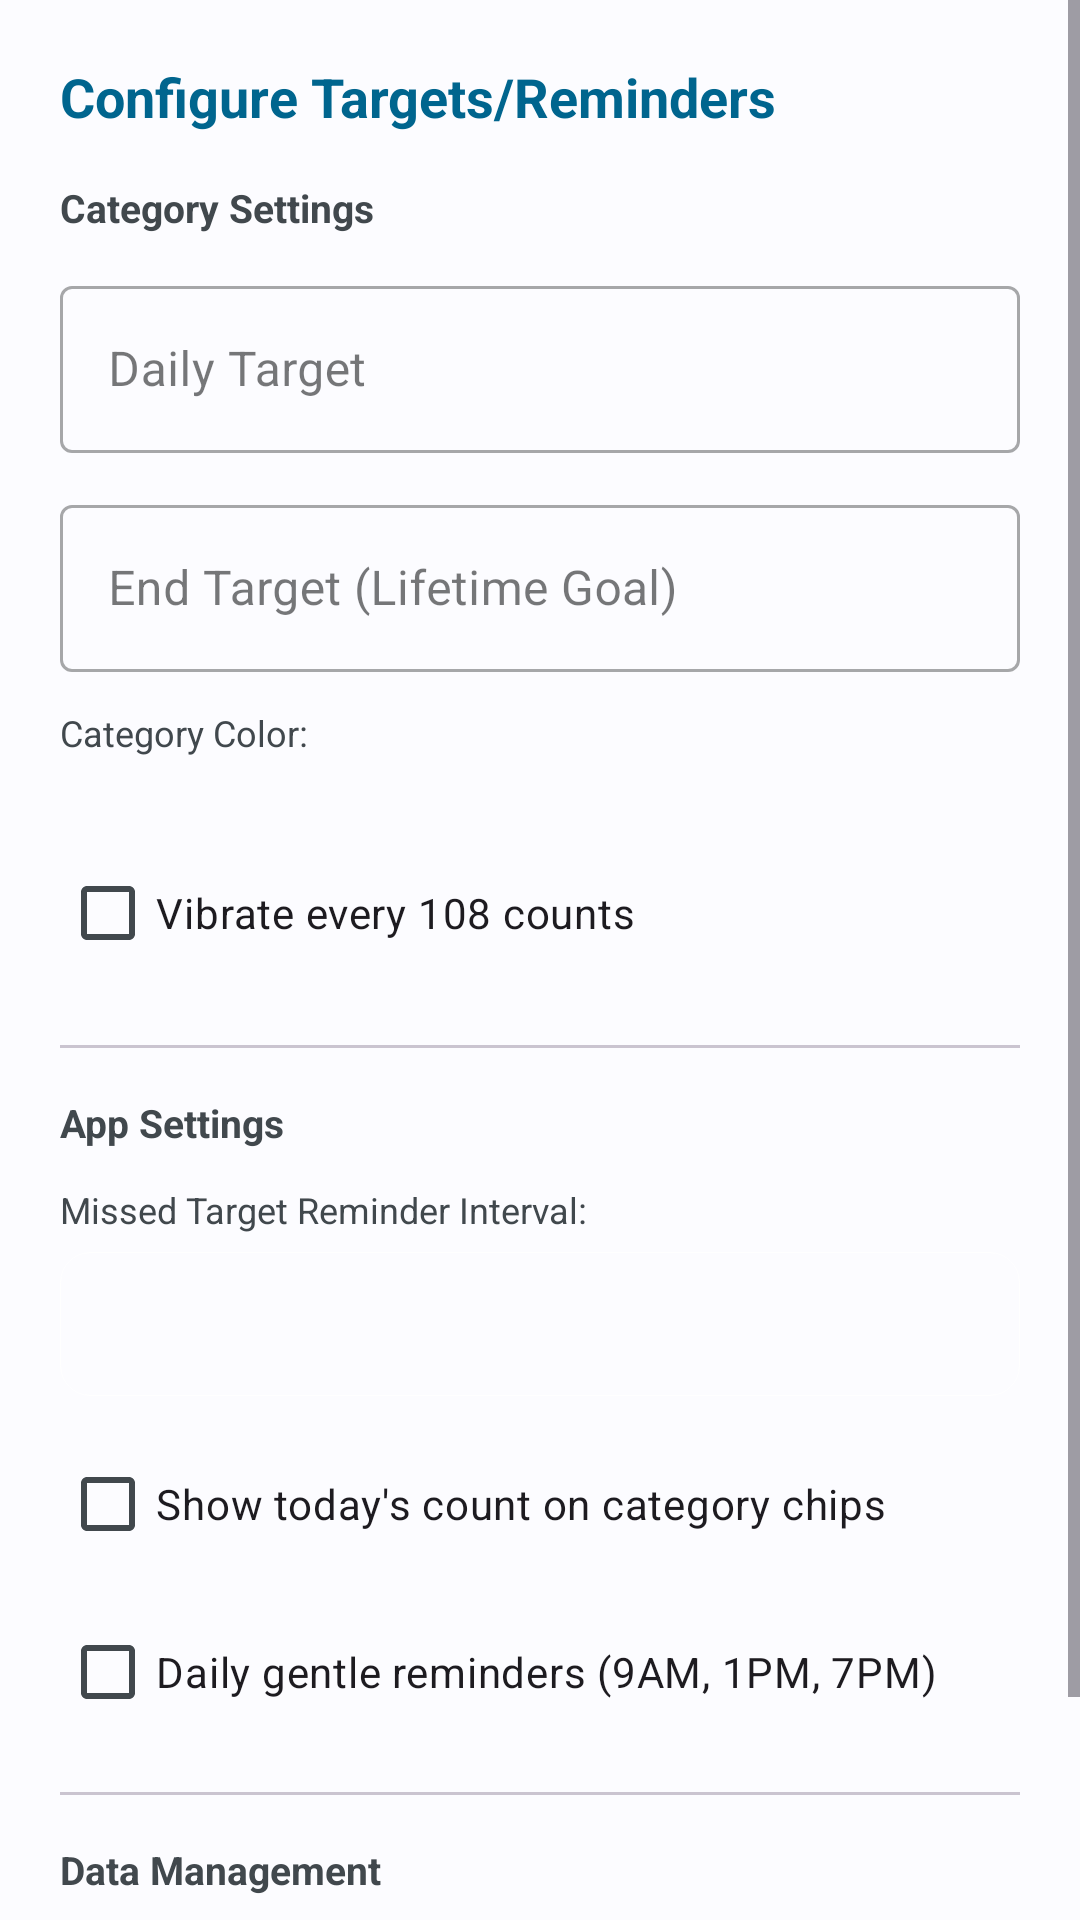

Layout XML and referenced resources for this Android screen:
<!-- AndroidManifest.xml: application theme Theme.FileManager -->
<!-- res/layout/dialog_jap_settings.xml -->
<?xml version="1.0" encoding="utf-8"?>
<ScrollView xmlns:android="http://schemas.android.com/apk/res/android"
    xmlns:tools="http://schemas.android.com/tools"
    xmlns:app="http://schemas.android.com/apk/res-auto"
    android:layout_width="match_parent"
    android:layout_height="wrap_content"
    android:fillViewport="true">

<LinearLayout
    android:layout_width="match_parent"
    android:layout_height="wrap_content"
    android:orientation="vertical"
    android:padding="20dp"
    android:background="?attr/colorSurface">

    <TextView
        android:id="@+id/dialogTitle"
        android:layout_width="wrap_content"
        android:layout_height="wrap_content"
        android:text="Configure Targets/Reminders"
        android:textSize="18sp"
        android:textColor="?attr/colorPrimary"
        android:textStyle="bold"
        android:layout_marginBottom="16dp" />

    
    <TextView
        android:layout_width="wrap_content"
        android:layout_height="wrap_content"
        android:text="Category Settings"
        android:textSize="13sp"
        android:textColor="?attr/colorOnSurfaceVariant"
        android:textStyle="bold"
        android:layout_marginBottom="12dp" />

    <com.google.android.material.textfield.TextInputLayout
        style="@style/Widget.MaterialComponents.TextInputLayout.OutlinedBox"
        android:layout_width="match_parent"
        android:layout_height="wrap_content"
        android:hint="Daily Target"
        android:layout_marginBottom="12dp"
        app:endIconMode="clear_text">

        <com.google.android.material.textfield.TextInputEditText
            android:id="@+id/editDailyTarget"
            android:layout_width="match_parent"
            android:layout_height="wrap_content"
            android:inputType="number" />
    </com.google.android.material.textfield.TextInputLayout>

    <com.google.android.material.textfield.TextInputLayout
        style="@style/Widget.MaterialComponents.TextInputLayout.OutlinedBox"
        android:layout_width="match_parent"
        android:layout_height="wrap_content"
        android:hint="End Target (Lifetime Goal)"
        android:layout_marginBottom="12dp"
        app:endIconMode="clear_text">

        <com.google.android.material.textfield.TextInputEditText
            android:id="@+id/editEndTarget"
            android:layout_width="match_parent"
            android:layout_height="wrap_content"
            android:inputType="number" />
    </com.google.android.material.textfield.TextInputLayout>

    <TextView
        android:layout_width="wrap_content"
        android:layout_height="wrap_content"
        android:text="Category Color:"
        android:textColor="?attr/colorOnSurfaceVariant"
        android:layout_marginBottom="8dp"
        android:textSize="12sp" />

    <HorizontalScrollView
        android:layout_width="match_parent"
        android:layout_height="wrap_content"
        android:layout_marginBottom="12dp">
        <LinearLayout
            android:id="@+id/colorPickerLayout"
            android:layout_width="wrap_content"
            android:layout_height="wrap_content"
            android:orientation="horizontal"
            android:paddingVertical="4dp" />
    </HorizontalScrollView>

    <CheckBox
        android:id="@+id/vibrate108Checkbox"
        android:layout_width="match_parent"
        android:layout_height="wrap_content"
        android:text="Vibrate every 108 counts"
        android:layout_marginBottom="4dp" />

    
    <com.google.android.material.divider.MaterialDivider
        android:layout_width="match_parent"
        android:layout_height="wrap_content"
        android:layout_marginVertical="16dp"
        app:dividerColor="?attr/colorOutlineVariant" />

    
    <TextView
        android:layout_width="wrap_content"
        android:layout_height="wrap_content"
        android:text="App Settings"
        android:textSize="13sp"
        android:textColor="?attr/colorOnSurfaceVariant"
        android:textStyle="bold"
        android:layout_marginBottom="12dp" />

    <TextView
        android:layout_width="wrap_content"
        android:layout_height="wrap_content"
        android:text="Missed Target Reminder Interval:"
        android:textColor="?attr/colorOnSurfaceVariant"
        android:layout_marginBottom="6dp"
        android:textSize="12sp" />

    <Spinner
        android:id="@+id/reminderSpinner"
        android:layout_width="match_parent"
        android:layout_height="48dp"
        android:background="@drawable/item_file_border"
        android:layout_marginBottom="12dp" />

    <CheckBox
        android:id="@+id/chipBadgeCheckbox"
        android:layout_width="match_parent"
        android:layout_height="wrap_content"
        android:text="Show today's count on category chips"
        android:layout_marginBottom="8dp" />

    <CheckBox
        android:id="@+id/dailyNudgeCheckbox"
        android:layout_width="match_parent"
        android:layout_height="wrap_content"
        android:text="Daily gentle reminders (9AM, 1PM, 7PM)"
        android:layout_marginBottom="16dp" />

    
    <com.google.android.material.divider.MaterialDivider
        android:layout_width="match_parent"
        android:layout_height="wrap_content"
        android:layout_marginBottom="16dp"
        app:dividerColor="?attr/colorOutlineVariant" />

    
    <TextView
        android:layout_width="wrap_content"
        android:layout_height="wrap_content"
        android:text="Data Management"
        android:textSize="13sp"
        android:textColor="?attr/colorOnSurfaceVariant"
        android:textStyle="bold"
        android:layout_marginBottom="12dp" />

    <LinearLayout
        android:layout_width="match_parent"
        android:layout_height="wrap_content"
        android:orientation="horizontal"
        android:layout_marginBottom="12dp">

        <Button
            android:id="@+id/exportBtn"
            android:layout_width="0dp"
            android:layout_height="wrap_content"
            android:layout_weight="1"
            android:layout_marginEnd="4dp"
            android:text="Export"
            android:textColor="?attr/colorOnPrimary"
            android:backgroundTint="?attr/colorPrimary"
            style="@style/Widget.Material3.Button.TonalButton" />

        <Button
            android:id="@+id/importBtn"
            android:layout_width="0dp"
            android:layout_height="wrap_content"
            android:layout_weight="1"
            android:layout_marginStart="4dp"
            android:text="Import"
            android:textColor="?attr/colorOnSecondaryContainer"
            android:backgroundTint="?attr/colorSecondaryContainer"
            style="@style/Widget.Material3.Button.TonalButton" />
    </LinearLayout>

    <Button
        android:id="@+id/disconnectCloudBtn"
        android:layout_width="match_parent"
        android:layout_height="wrap_content"
        android:text="Disconnect from Cloud"
        android:textColor="@color/md_theme_light_error"
        android:backgroundTint="?attr/colorSurfaceVariant"
        android:visibility="gone"
        tools:visibility="visible" />
</LinearLayout>
</ScrollView>
<!-- resources referenced by this layout -->
<resources>
  <color name="md_theme_light_error">#BA1A1A</color>
  <!-- drawable item_file_border (drawable) -->
  <?xml version="1.0" encoding="UTF-8"?>
  <shape xmlns:android="http://schemas.android.com/apk/res/android" android:shape="rectangle">
      <corners android:radius="10dp"/>
      <padding android:left="5sp" android:right="5sp" android:top="5sp" android:bottom="5sp"/>
      <stroke android:width=".2dp" android:color="@color/white"/>
  </shape>
  <color name="white">#FFFFFFFF</color>
  <color name="md_theme_light_primary">#00658E</color>
  <color name="md_theme_light_onPrimary">#FFFFFF</color>
  <color name="md_theme_light_primaryContainer">#C8E6FF</color>
  <color name="md_theme_light_onPrimaryContainer">#001E2E</color>
  <color name="md_theme_light_secondary">#4F616E</color>
  <color name="md_theme_light_onSecondary">#FFFFFF</color>
  <color name="md_theme_light_secondaryContainer">#D2E5F5</color>
  <color name="md_theme_light_onSecondaryContainer">#0B1E29</color>
  <color name="md_theme_light_tertiary">#625A7E</color>
  <color name="md_theme_light_onTertiary">#FFFFFF</color>
  <color name="md_theme_light_tertiaryContainer">#E8DDFF</color>
  <color name="md_theme_light_onTertiaryContainer">#1E1737</color>
  <color name="md_theme_light_onError">#FFFFFF</color>
  <color name="md_theme_light_errorContainer">#FFDAD6</color>
  <color name="md_theme_light_onErrorContainer">#410002</color>
  <color name="md_theme_light_background">#FCFCFF</color>
  <color name="md_theme_light_onBackground">#1A1C1E</color>
  <color name="md_theme_light_surface">#FCFCFF</color>
  <color name="md_theme_light_onSurface">#1A1C1E</color>
  <color name="md_theme_light_surfaceVariant">#DDE3EA</color>
  <color name="md_theme_light_onSurfaceVariant">#41484D</color>
  <color name="md_theme_light_outline">#71787E</color>
  <color name="md_theme_light_inverseOnSurface">#F0F1F3</color>
  <color name="md_theme_light_inverseSurface">#2F3133</color>
  <color name="md_theme_light_inversePrimary">#8DCDFF</color>
</resources>
